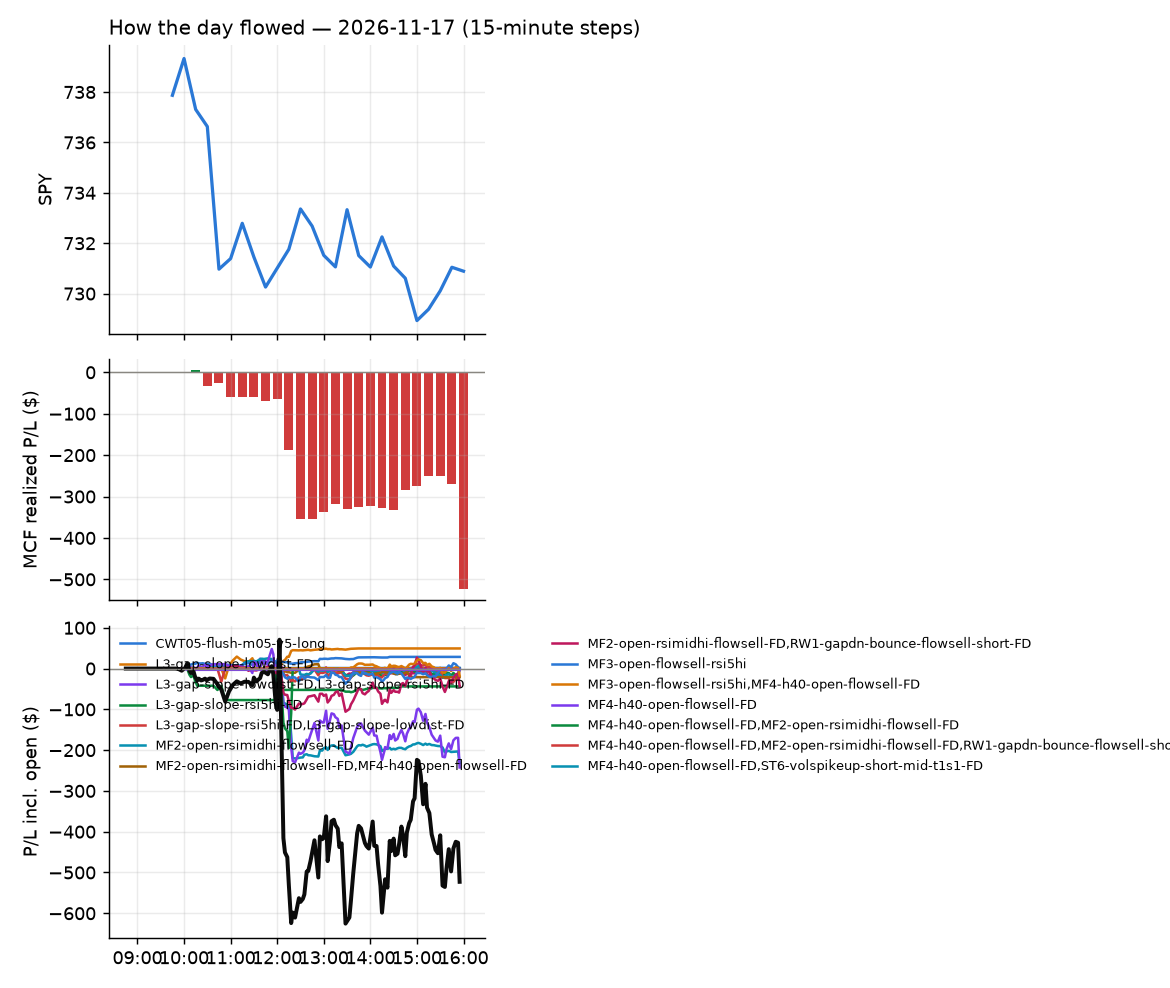

The file beside this chart, header and first rows:
id, run_id, symbol, strategy, side, date, signal_time, entry_time, entry, stop, target, exit_time, exit, exit_reason, r_multiple, mae_r, mfe_r, success, shares, pnl, broker_order_id, slip_bps, pnl_adj, r_raw
10188, 1, XOM, MF3-open-flowsell-rsi5hi, -1, 2026-11-17, 2026-11-17 09:51:16.962318-05:00, 2026-11-17 09:51:18.493550-05:00, 169, 170.4, 168.1, 2026-11-17 10:15:49.630180-05:00, 168, target, 0.6825, -0.3241, 0.7924, , 5, 5.18, d8d59e5c-e923-4649-9be1-60ce6188b8b7, 12.41, 4.737, 0.7463
10185, 1, ED, orb20_a, 1, 2026-11-17, 2026-11-17 09:55:39.133358-05:00, 2026-11-17 09:55:41.004907-05:00, 120.6, 120.2, 120.9, 2026-11-17 10:08:59.570118-05:00, 120.2, stop, -1.258, -1.045, 0.2126, , 7, -2.99, 72389a58-1d28-4d17-897f-b9c9182a299e, -6.038, -3.43, -1.096
10283, 1, EQNR, MF3-open-flowsell-rsi5hi, -1, 2026-11-17, 2026-11-17 09:55:40.428507-05:00, 2026-11-17 09:55:41.393276-05:00, 41.66, 42.11, 41.31, 2026-11-17 12:56:47.035732-05:00, 41.28, target, 0.7658, -0.2446, 0.6115, , 21, 7.92, bc39d543-0bdd-4baf-a17e-a8329bf657a0, 11.99, 7.233, 0.8386
10180, 1, EQNR, MF4-h40-open-flowsell-FD, -1, 2026-11-17, 2026-11-17 09:55:40.561523-05:00, 2026-11-17 09:55:43.606234-05:00, 41.66, 42.11, 41.51, 2026-11-17 10:04:06.280942-05:00, 41.51, target, 0.3186, -0.224, 0.2863, , 21, 3.13, 447940d4-f0a3-4d85-a1f2-fa7d094d239a, 12.22, 3.015, 0.3307
10181, 1, XLE, MF3-open-flowsell-rsi5hi, -1, 2026-11-17, 2026-11-17 09:56:17.553922-05:00, 2026-11-17 09:56:18.528972-05:00, 64.44, 64.94, 64.1, 2026-11-17 10:04:06.831776-05:00, 64.1, target, 0.6583, -0.2578, 0.6347, , 13, 4.42, 3af6ff9a-379b-4237-a644-885ad9abb606, 12.4, 4.315, 0.6743
10189, 1, BEZ, L3-gap-slope-rsi5hi-FD, -1, 2026-11-17, 2026-11-17 10:05:31.959585-05:00, 2026-11-17 10:05:33.739857-05:00, 8.064, 8.413, 7.794, 2026-11-17 10:16:14.502408-05:00, 8.44, stop, -1.139, -1.021, 0.183, , 112, -42.13, d8bdea9f-81fa-4bf6-84a1-8530b07f08b8, -79.8, -44.51, -1.078
10191, 1, CAVA, MF4-h40-open-flowsell-FD, -1, 2026-11-17, 2026-11-17 10:10:33.232716-05:00, 2026-11-17 10:10:36.009487-05:00, 53.84, 54.78, 53.36, 2026-11-17 10:35:16.738107-05:00, 53.36, target, 0.5025, -0.2973, 0.6796, , 16, 7.68, 98f67189-7ed7-43ad-8092-6240572a7f19, -1.468, 7.571, 0.5097
10333, 1, RMD, RW1-gapdn-bounce-flowsell-short-FD, -1, 2026-11-17, 2026-11-17 10:21:03.997801-05:00, 2026-11-17 10:21:05.302823-05:00, 239.8, 242, 237.7, 2026-11-17 15:00:38.251295-05:00, 237.7, target, 0.869, -0.3371, 0.9195, , 3, 6.07, b6ea2a22-2c51-4c4e-87e2-33056fe59a6e, 5.627, 5.954, 0.8859
10300, 1, FCX, MF2-open-rsimidhi-flowsell-FD, -1, 2026-11-17, 2026-11-17 10:25:42.060535-05:00, 2026-11-17 10:25:44.116106-05:00, 55.72, 56.15, 55.01, 2026-11-17 14:04:07.149426-05:00, 55.01, target, 1.63, -0.7885, 1.67, , 16, 11.36, 48c3c072-d086-4319-9a8f-44284b0b4f91, 8.965, 11.25, 1.647
10308, 1, GLDM, MF3-open-flowsell-rsi5hi, -1, 2026-11-17, 2026-11-17 10:31:13.702441-05:00, 2026-11-17 10:31:15.563864-05:00, 76.51, 76.96, 76.14, 2026-11-17 14:26:00.308515-05:00, 76.14, target, 0.7997, -0.9846, 0.7049, , 11, 4.07, ffa04d34-cffc-4e8b-8be0-b3e2aa72de7c, 5.225, 3.931, 0.828
10192, 1, BEZ, L3-gap-slope-rsi5hi-FD, -1, 2026-11-17, 2026-11-17 10:40:38.995681-05:00, 2026-11-17 10:40:42.350517-05:00, 8.651, 8.988, 8.369, 2026-11-17 10:53:14.130858-05:00, 8.986, stop, -1.057, -0.917, 0.2717, , 105, -35.11, 3b569a3a-d20d-4a8a-886d-d99b6726b503, -88.89, -37.35, -0.9937
10293, 1, SIVR, MF3-open-flowsell-rsi5hi, -1, 2026-11-17, 2026-11-17 10:42:04.557556-05:00, 2026-11-17 10:42:07.700728-05:00, 45.32, 45.82, 44.95, 2026-11-17 13:46:46.649041-05:00, 44.95, target, 0.7273, -0.4218, 0.703, , 19, 7.03, 11c724f5-f99d-4967-9941-cff36f90de97, 14.32, 6.88, 0.7432
10254, 1, BEZ, L3-gap-slope-lowdist-FD, -1, 2026-11-17, 2026-11-17 10:45:39.483406-05:00, 2026-11-17 10:45:44.437940-05:00, 8.739, 9.133, 8.307, 2026-11-17 12:17:53.310284-05:00, 8.31, target, 1.087, -0.6627, 1.116, , 103, 44.21, e6773fb2-0949-41f1-88be-011f5d43d324, -22.05, 44.07, 1.091
10195, 1, CELH, MF4-h40-open-flowsell-FD, -1, 2026-11-17, 2026-11-17 10:55:48.333151-05:00, 2026-11-17 10:55:52.442403-05:00, 31.28, 31.69, 31.1, 2026-11-17 11:34:53.587385-05:00, 31.79, stop, -1.287, -1.264, 0.0243, , 28, -14.15, 506867d7-ed55-4d22-9708-b2ab5124c899, 4.793, -14.82, -1.228
10202, 1, CHTR, RW1-gapdn-bounce-flowsell-short-FD, -1, 2026-11-17, 2026-11-17 11:00:49.227371-05:00, 2026-11-17 11:00:53.032644-05:00, 140.1, 141.9, 138.2, 2026-11-17 11:58:26.615056-05:00, 141.9, stop, -1.057, -0.9857, 0.4756, , 6, -10.62, 68a640ca-50bc-453d-bc38-8ee17b2a6be1, -4.641, -11.06, -1.014
10229, 1, IWV, CWT05-flush-m05-v5-long, 1, 2026-11-17, 2026-11-17 11:01:30.844141-05:00, 2026-11-17 11:01:31.838883-05:00, 415.7, 413.5, 416.2, 2026-11-17 12:07:04.438359-05:00, 416.3, target, 0.2276, -0.8831, 0.2897, , 2, 1.29, af1effd0-bf95-4676-b09d-5e8aa801aa3f, 8.548, 0.9743, 0.3014
10316, 1, IONS, MF2-open-rsimidhi-flowsell-FD, -1, 2026-11-17, 2026-11-17 11:06:30.854755-05:00, 2026-11-17 11:06:34.031875-05:00, 27.39, 27.72, 26.74, 2026-11-17 14:38:55.318123-05:00, 26.74, target, 1.93, -0.2388, 1.94, , 32, 20.8, a62fb243-ddb1-4fc7-9465-88e7fd097004, 1.825, 20.68, 1.94
10196, 1, UDOW, MF4-h40-open-flowsell-FD, -1, 2026-11-17, 2026-11-17 11:22:17.656836-05:00, 2026-11-17 11:22:22.539098-05:00, 61.26, 62.03, 60.87, 2026-11-17 11:41:24.955256-05:00, 60.87, target, 0.498, -0.02508, 0.3897, , 14, 5.47, 3b84fea4-1e1e-4e8f-8e8c-2f1326816f7c, -0.9328, 5.362, 0.508
10282, 1, VRSN, RW1-gapdn-bounce-flowsell-short-FD, -1, 2026-11-17, 2026-11-17 11:22:23.142235-05:00, 2026-11-17 11:22:25.299285-05:00, 301.4, 304.3, 300, 2026-11-17 12:22:49.579217-05:00, 304.6, stop, -1.173, -1.033, 0.01033, , 2, -6.5, 14bda7f7-50f9-44b5-a476-d7cc9f06ccaf, 24.82, -6.817, -1.119
10387, 1, AAOI, MF4-h40-open-flowsell-FD, -1, 2026-11-17, 2026-11-17 11:25:25.855626-05:00, 2026-11-17 11:25:28.215468-05:00, 44.04, 45.85, 43.08, 2026-11-17 15:55:43.688665-05:00, 45.04, flatten, -0.5616, -0.7409, 0.3207, , 20, -20.0, 762154c8-3779-4a52-94f9-d12d5a5bbb1e, -9.091, -20.31, -0.5529
10204, 1, ASST, MF4-h40-open-flowsell-FD, -1, 2026-11-17, 2026-11-17 11:25:34.237949-05:00, 2026-11-17 11:25:34.923582-05:00, 18.65, 19.25, 18.4, 2026-11-17 12:03:42.692648-05:00, 18.4, target, 0.4153, -0.08391, 0.4196, , 48, 12.0, 433bd42a-145e-4a94-9f71-5451be320275, 16.06, 11.88, 0.4196
10347, 1, BMNR, MF4-h40-open-flowsell-FD, -1, 2026-11-17, 2026-11-17 11:25:39.863620-05:00, 2026-11-17 11:25:41.510792-05:00, 15.97, 16.36, 15.8, 2026-11-17 15:51:45.048195-05:00, 15.8, target, 0.4323, -0.4808, 0.4634, , 56, 9.61, 675a023a-7ac2-439f-b7b7-ba1d224b55bf, 8.378, 9.486, 0.4379
10200, 1, TECL, MF4-h40-open-flowsell-FD, -1, 2026-11-17, 2026-11-17 11:27:06.882891-05:00, 2026-11-17 11:27:07.196025-05:00, 120.7, 125.2, 118.7, 2026-11-17 11:51:54.636049-05:00, 118.7, target, 0.4284, -0.2287, 0.4755, , 7, 13.79, 192ea2d5-dd9d-4d8d-b81d-fefb4ec75af0, 16.96, 13.69, 0.4317
10388, 1, TEM, MF4-h40-open-flowsell-FD, -1, 2026-11-17, 2026-11-17 11:27:07.206289-05:00, 2026-11-17 11:27:10.500588-05:00, 62.49, 64.56, 61.71, 2026-11-17 15:55:53.903709-05:00, 63.46, flatten, -0.4762, -0.7068, 0.3413, , 14, -13.52, 4c64941f-0d18-4d15-bb8a-6eeb67118509, 27.13, -13.77, -0.4675
10230, 1, ZETA, MF4-h40-open-flowsell-FD, -1, 2026-11-17, 2026-11-17 11:32:31.645250-05:00, 2026-11-17 11:32:32.180596-05:00, 33.52, 34.1, 33.3, 2026-11-17 12:05:51.556633-05:00, 34.19, stop, -1.19, -1.124, 0.06857, , 26, -17.42, e3f1f468-f661-4e9d-be70-3a97d7645524, 14.89, -18.05, -1.149
10231, 1, BEZ, L3-gap-slope-rsi5hi-FD, -1, 2026-11-17, 2026-11-17 11:35:38.930985-05:00, 2026-11-17 11:35:41.405220-05:00, 8.62, 9.008, 8.389, 2026-11-17 12:06:04.041967-05:00, 8.382, target, 0.5933, -0.2321, 0.6448, , 105, 24.94, 6491fa7e-a013-4641-a503-7911a5b23dcf, -29.09, 24.15, 0.6126
10389, 1, TENB, RW1-gapdn-bounce-flowsell-short-FD, -1, 2026-11-17, 2026-11-17 11:42:11.619149-05:00, 2026-11-17 11:42:12.507124-05:00, 38.42, 39.4, 37.8, 2026-11-17 15:55:49.484296-05:00, 38.59, flatten, -0.1884, -0.8864, 0.4381, , 23, -3.91, 3499e28d-d79b-446b-8e11-7e057661642b, 46.63, -4.253, -0.1732
10201, 1, WCN, MF4-h40-open-flowsell-FD, -1, 2026-11-17, 2026-11-17 11:47:26.260642-05:00, 2026-11-17 11:47:28.387504-05:00, 188, 189.5, 187.8, 2026-11-17 11:50:55.563704-05:00, 187.8, target, 0.09124, -0.09842, 0.2723, , 4, 0.72, 84780991-73d8-41dc-b250-433f7e5c312b, 21.23, 0.5562, 0.1181
10390, 1, AMD, MF4-h40-open-flowsell-FD, -1, 2026-11-17, 2026-11-17 11:50:29.976864-05:00, 2026-11-17 11:50:30.981061-05:00, 487.6, 500, 482, 2026-11-17 15:55:43.899324-05:00, 494, flatten, -0.5247, -0.7568, 0.3397, , 1, -6.41, be2fb641-96a6-453b-af88-7d8d77dd31ba, 9.221, -6.518, -0.516
10391, 1, BE, MF4-h40-open-flowsell-FD, -1, 2026-11-17, 2026-11-17 11:50:36.924013-05:00, 2026-11-17 11:50:37.831722-05:00, 166.7, 172.7, 164.4, 2026-11-17 15:55:49.881262-05:00, 171.7, flatten, -0.8426, -0.8716, 0.1088, , 5, -24.85, 6d424605-7e92-4f56-8b79-c319883d8dc7, 27.22, -25.04, -0.8362
10392, 1, IONQ, MF4-h40-open-flowsell-FD, -1, 2026-11-17, 2026-11-17 11:51:19.215402-05:00, 2026-11-17 11:51:19.980790-05:00, 24.35, 25.1, 23.99, 2026-11-17 15:55:50.104898-05:00, 24.72, flatten, -0.5139, -0.8984, 0.1006, , 37, -13.69, 717f67b6-d02d-4504-9933-6d6e2d5bd48f, 4.639, -14.18, -0.4962
10255, 1, MDB, MF4-h40-open-flowsell-FD, -1, 2026-11-17, 2026-11-17 11:51:29.561221-05:00, 2026-11-17 11:51:30.718469-05:00, 294, 299.6, 291.9, 2026-11-17 12:18:00.518855-05:00, 300.0, stop, -1.101, -1.014, 0.1166, , 3, -17.94, 99103c7e-b7c8-472d-93c4-b0a30e110e6a, 14.26, -18.41, -1.073
10393, 1, MRVL, MF4-h40-open-flowsell-FD, -1, 2026-11-17, 2026-11-17 11:51:32.803298-05:00, 2026-11-17 11:51:35.447916-05:00, 143, 148.2, 141.2, 2026-11-17 15:55:48.073806-05:00, 146.7, flatten, -0.7201, -0.8064, 0.07678, , 6, -21.96, 6bd8df66-3913-408d-97cb-1d9c518335f1, 34.49, -22.15, -0.7138
10394, 1, SMCI, MF4-h40-open-flowsell-FD, -1, 2026-11-17, 2026-11-17 11:51:57.405746-05:00, 2026-11-17 11:51:59.464757-05:00, 23.72, 24.47, 23.47, 2026-11-17 15:55:48.050467-05:00, 24.03, flatten, -0.4337, -0.7515, 0.1871, , 37, -11.47, ee0e2388-a406-47c5-9f3c-21a98fbcc768, 35.71, -11.96, -0.416
10303, 1, DELL, MF4-h40-open-flowsell-FD, -1, 2026-11-17, 2026-11-17 11:55:52.479627-05:00, 2026-11-17 11:55:53.972473-05:00, 311.5, 320, 306.2, 2026-11-17 14:13:19.620378-05:00, 320.2, stop, -1.039, -0.9994, 0.1423, , 2, -17.34, 8d3426a2-4642-4fc6-9979-7c57a2338c32, -22.52, -17.67, -1.019
10232, 1, DRAM, MF2-open-rsimidhi-flowsell-FD, -1, 2026-11-17, 2026-11-17 11:55:55.156605-05:00, 2026-11-17 11:55:55.948759-05:00, 37.92, 38.32, 36.97, 2026-11-17 12:05:44.024558-05:00, 38.32, stop, -1.057, -1.394, 0.2737, , 23, -9.2, e4b1234f-303a-4600-b224-d99ea7fd4c7f, -13.2, -9.772, -0.9954
10395, 1, DRAM, MF4-h40-open-flowsell-FD, -1, 2026-11-17, 2026-11-17 11:55:55.285358-05:00, 2026-11-17 11:56:00.053397-05:00, 37.94, 38.77, 37.42, 2026-11-17 15:55:53.817829-05:00, 38.63, flatten, -0.8473, -0.9479, 0.06641, , 23, -15.99, 50ec9035-13a7-452b-919d-5c6cc5729cdf, -17.34, -16.33, -0.8296
10233, 1, ENTG, MF4-h40-open-flowsell-FD, -1, 2026-11-17, 2026-11-17 11:55:58.774400-05:00, 2026-11-17 11:56:00.579202-05:00, 139.5, 142.6, 137.8, 2026-11-17 12:07:02.141077-05:00, 142.7, stop, -1.038, -1.014, 0.0318, , 6, -19.14, f0197cfa-3b92-48dc-ad04-da03c996c2b4, -2.869, -19.59, -1.014
10289, 1, ETHA, MF4-h40-open-flowsell-FD, -1, 2026-11-17, 2026-11-17 11:56:00.406250-05:00, 2026-11-17 11:56:03.225811-05:00, 40.01, 40.54, 39.7, 2026-11-17 13:20:40.347294-05:00, 40.55, stop, -1.066, -0.9255, 0.04674, , 22, -11.99, d56f39fa-0249-485c-8204-0e84679736bf, -7.504, -12.54, -1.019
10396, 1, FLEX, MF4-h40-open-flowsell-FD, -1, 2026-11-17, 2026-11-17 11:56:05.451820-05:00, 2026-11-17 11:56:05.548117-05:00, 71.29, 73.18, 70.32, 2026-11-17 15:55:44.521992-05:00, 72.78, flatten, -0.7965, -0.8103, 0.2164, , 12, -17.88, 151ab083-f01a-481a-a4f3-5dce63a197b2, -2.105, -18.11, -0.7865
10397, 1, INTC, MF4-h40-open-flowsell-FD, -1, 2026-11-17, 2026-11-17 11:56:21.312709-05:00, 2026-11-17 11:56:23.489027-05:00, 53.61, 55.02, 52.68, 2026-11-17 15:55:45.478752-05:00, 54.47, flatten, -0.6225, -0.6035, 0.2614, , 16, -13.78, 9a23b90c-5017-41d2-b34c-5581089fb247, -27.82, -14.05, -0.6106
10234, 1, MU, MF2-open-rsimidhi-flowsell-FD, -1, 2026-11-17, 2026-11-17 11:56:36.732018-05:00, 2026-11-17 11:56:37.574410-05:00, 687.3, 694.9, 669.8, 2026-11-17 12:05:54.101198-05:00, 696.0, stop, -1.191, -1.232, 0.2425, , 1, -8.72, b475d434-5d12-45d4-a431-16a563da12ad, -10.85, -9.082, -1.143
10398, 1, OKLO, MF4-h40-open-flowsell-FD, -1, 2026-11-17, 2026-11-17 11:56:42.343103-05:00, 2026-11-17 11:56:43.758286-05:00, 22.2, 22.78, 21.87, 2026-11-17 15:55:53.358691-05:00, 22.42, flatten, -0.4099, -0.9014, 0.03467, , 40, -8.94, ca08c9aa-b40d-4cd4-bd02-b35fb1875308, -13.53, -9.459, -0.3874
10235, 1, QCOM, MF2-open-rsimidhi-flowsell-FD, -1, 2026-11-17, 2026-11-17 11:56:50.173836-05:00, 2026-11-17 11:56:51.273738-05:00, 164.9, 166.2, 162.2, 2026-11-17 12:05:22.823504-05:00, 166.3, stop, -1.191, -1.649, 0.1091, , 5, -7.15, 945b14f6-94cd-4450-b35a-b464ccabf551, -2.123, -7.584, -1.123
10236, 1, QLD, MF4-h40-open-flowsell-FD, -1, 2026-11-17, 2026-11-17 11:56:50.588715-05:00, 2026-11-17 11:56:54.385133-05:00, 72.57, 73.62, 71.93, 2026-11-17 12:07:03.711313-05:00, 73.65, stop, -1.062, -1.039, 0.06897, , 12, -12.93, 1beb5cf9-1163-4b7a-8565-ecce6401001a, -10.69, -13.39, -1.025
10269, 1, SCHW, RW1-gapdn-bounce-flowsell-short-FD, -1, 2026-11-17, 2026-11-17 11:56:57.748801-05:00, 2026-11-17 11:56:59.888211-05:00, 90.9, 91.46, 90.38, 2026-11-17 12:21:10.996257-05:00, 91.46, stop, -1.086, -0.9705, 0.09214, , 9, -4.99, 985106e7-821c-4aa4-9e5d-d0cc880a553d, 2.078, -5.421, -0.9995
10399, 1, SKHY, MF4-h40-open-flowsell-FD, -1, 2026-11-17, 2026-11-17 11:57:00.376105-05:00, 2026-11-17 11:57:02.763202-05:00, 119.7, 122.7, 118.3, 2026-11-17 15:55:53.006772-05:00, 121.4, flatten, -0.5978, -0.9448, 0.003386, , 7, -12.17, 2163ea46-74ff-47a8-8283-b80d06c771a7, 5.01, -12.36, -0.5887
10237, 1, TQQQ, MF4-h40-open-flowsell-FD, -1, 2026-11-17, 2026-11-17 11:57:10.250919-05:00, 2026-11-17 11:57:11.075117-05:00, 50.38, 51.52, 49.63, 2026-11-17 12:07:05.193157-05:00, 51.55, stop, -1.056, -1.048, 0.05723, , 17, -19.94, 2ca4b661-92fa-4e0c-9d67-0a573b1f6ba6, -23.88, -20.4, -1.033
10256, 1, AAOI, MF2-open-rsimidhi-flowsell-FD, -1, 2026-11-17, 2026-11-17 12:00:29.631729-05:00, 2026-11-17 12:00:29.864064-05:00, 44.04, 45.05, 42.28, 2026-11-17 12:17:44.484009-05:00, 45.05, stop, -1.021, -1.006, 0.2859, , 20, -20.2, df5dd06d-6e2c-4910-969b-9bdc980ea9b5, 20.39, -20.71, -0.9958
10238, 1, ADI, MF2-open-rsimidhi-flowsell-FD, -1, 2026-11-17, 2026-11-17 12:00:31.166160-05:00, 2026-11-17 12:00:33.021118-05:00, 382.3, 385.8, 377.8, 2026-11-17 12:06:07.362690-05:00, 386.2, stop, -1.18, -1.065, 0.2687, , 2, -7.81, 7b699ba5-9205-49d9-b21a-6ba1d18273a3, 21.27, -8.212, -1.122
10257, 1, BE, MF2-open-rsimidhi-flowsell-FD, -1, 2026-11-17, 2026-11-17 12:00:41.717883-05:00, 2026-11-17 12:00:43.186896-05:00, 167.6, 170.8, 162.6, 2026-11-17 12:17:53.795506-05:00, 171, stop, -1.085, -1.063, 0.2272, , 5, -16.75, 34eea2e0-85c6-42b2-aca8-ecd9708168b5, 25.29, -17.19, -1.057
10322, 1, CLH, RW1-gapdn-bounce-flowsell-short-FD, -1, 2026-11-17, 2026-11-17 12:00:50.551011-05:00, 2026-11-17 12:00:52.126815-05:00, 291.2, 293.7, 288.8, 2026-11-17 14:42:55.327219-05:00, 288.8, target, 0.9614, -0.2505, 1.093, , 3, 7.38, 877ad7a5-415f-4004-80b4-e5f5194f771f, 1.03, 7.138, 0.994
10401, 1, CRCL, RW1-gapdn-bounce-flowsell-short-FD, -1, 2026-11-17, 2026-11-17 12:00:53.924564-05:00, 2026-11-17 12:00:55.301847-05:00, 54.25, 55.65, 53.18, 2026-11-17 15:55:47.153002-05:00, 54.67, flatten, -0.3126, -0.7851, 0.1431, , 16, -6.72, 633bc1a2-60a2-4785-89bf-5717a96f6d8a, 29.72, -6.989, -0.3005
10400, 1, COIN, RW1-gapdn-bounce-flowsell-short-FD, -1, 2026-11-17, 2026-11-17 12:00:52.400110-05:00, 2026-11-17 12:00:55.312280-05:00, 115.5, 118.3, 113.4, 2026-11-17 15:55:42.779512-05:00, 115.3, flatten, 0.0443, -0.599, 0.1426, , 7, 1.05, 782405b0-db3a-4021-87d8-ecbdf9fa092c, 28.92, 0.8697, 0.05349
10270, 1, DELL, MF2-open-rsimidhi-flowsell-FD, -1, 2026-11-17, 2026-11-17 12:00:57.722543-05:00, 2026-11-17 12:00:59.222206-05:00, 312, 317.6, 303.8, 2026-11-17 12:20:07.680757-05:00, 317.5, stop, -1.018, -0.9653, 0.2107, , 2, -10.97, 207a0bea-65d6-4af1-b773-736cf5c3d4f8, 30.36, -11.3, -0.9878
10284, 1, ENPH, MF4-h40-open-flowsell-FD, -1, 2026-11-17, 2026-11-17 12:01:04.869038-05:00, 2026-11-17 12:01:06.508441-05:00, 24.09, 24.8, 23.86, 2026-11-17 12:56:00.407640-05:00, 23.86, target, 0.3153, -0.3392, 0.2827, , 37, 8.51, 20d22fe3-439d-4fd3-8fca-6e567595bb30, 35.16, 8.254, 0.3251
10402, 1, ELF, RW1-gapdn-bounce-flowsell-short-FD, -1, 2026-11-17, 2026-11-17 12:01:03.775615-05:00, 2026-11-17 12:01:07.266512-05:00, 111.2, 113, 109.9, 2026-11-17 15:55:49.281125-05:00, 110.9, flatten, 0.1443, -0.4602, 0.8283, , 8, 2.33, 91f68a0b-59dc-4e72-98c0-d57b318e52d9, 24.22, 2.132, 0.1577
10288, 1, ENPH, MF2-open-rsimidhi-flowsell-FD, -1, 2026-11-17, 2026-11-17 12:01:04.655264-05:00, 2026-11-17 12:01:07.426469-05:00, 24.09, 24.49, 23.55, 2026-11-17 13:08:41.308279-05:00, 23.55, target, 1.348, -0.6056, 1.464, , 37, 19.98, bf513d05-f1e3-42af-bd6e-18028c53b94e, 35.16, 19.77, 1.363
10403, 1, EWT, RW1-gapdn-bounce-flowsell-short-FD, -1, 2026-11-17, 2026-11-17 12:01:07.974458-05:00, 2026-11-17 12:01:09.110357-05:00, 88.0, 89.42, 87, 2026-11-17 15:55:46.280458-05:00, 88.31, flatten, -0.2327, -0.8578, 0.1934, , 10, -3.1, 758bb68b-9d4a-432e-a8bc-f086b0120074, 23.81, -3.309, -0.218
10404, 1, EWY, RW1-gapdn-bounce-flowsell-short-FD, -1, 2026-11-17, 2026-11-17 12:01:08.355471-05:00, 2026-11-17 12:01:13.030109-05:00, 133.5, 135.8, 131.8, 2026-11-17 15:55:45.766097-05:00, 134.6, flatten, -0.4596, -0.8257, 0.07189, , 6, -6.15, 383f6577-18e0-49d6-aa33-94177ccbf399, 19.06, -6.329, -0.4466
... 60 more rows
